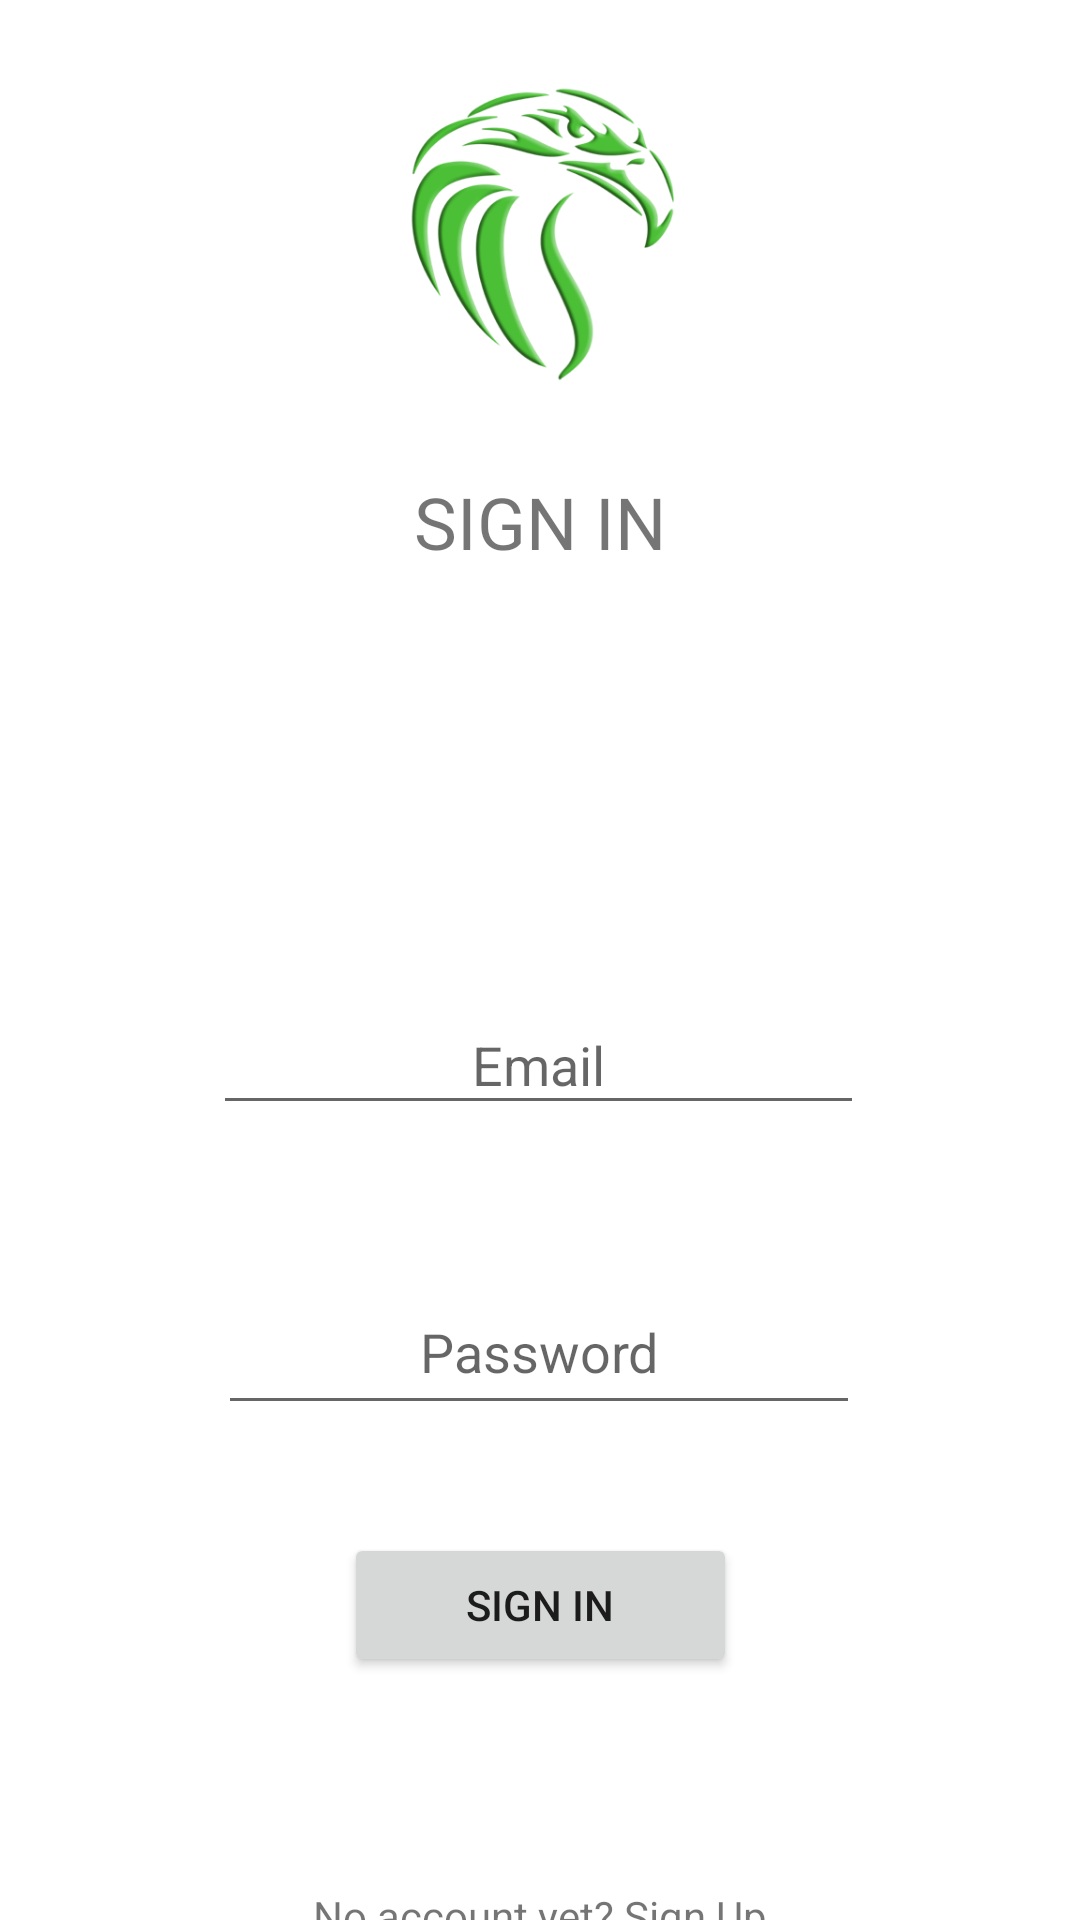

Here is an Android app screen rendered from its layout file. Give the layout XML and the strings, colors and styles it references.
<!-- AndroidManifest.xml: application theme Theme.BookFutsal -->
<!-- res/layout/activity_sign_in.xml -->
<?xml version="1.0" encoding="utf-8"?>
<androidx.constraintlayout.widget.ConstraintLayout xmlns:android="http://schemas.android.com/apk/res/android"
    xmlns:app="http://schemas.android.com/apk/res-auto"
    xmlns:tools="http://schemas.android.com/tools"
    android:layout_width="match_parent"
    android:layout_height="match_parent"
    tools:context=".activities.SignInActivity">

    <ImageView
        android:id="@+id/imageView2"
        android:layout_width="0dp"
        android:layout_height="100dp"
        android:layout_marginTop="28dp"
        app:layout_constraintEnd_toEndOf="parent"
        app:layout_constraintHorizontal_bias="0.0"
        app:layout_constraintStart_toStartOf="parent"
        app:layout_constraintTop_toTopOf="parent"
        app:srcCompat="@drawable/logo" />

    <TextView
        android:id="@+id/textView"
        android:layout_width="147dp"
        android:layout_height="36dp"
        android:layout_marginTop="28dp"
        android:gravity="center"
        android:text="SIGN IN"
        android:textSize="24sp"
        app:layout_constraintEnd_toEndOf="parent"
        app:layout_constraintStart_toStartOf="parent"
        app:layout_constraintTop_toBottomOf="@+id/imageView2" />

    <EditText
        android:id="@+id/editView_singin_email"
        android:layout_width="217dp"
        android:layout_height="43dp"
        android:layout_marginTop="140dp"
        android:gravity="center"
        android:hint="Email"
        app:layout_constraintEnd_toEndOf="parent"
        app:layout_constraintHorizontal_bias="0.497"
        app:layout_constraintStart_toStartOf="parent"
        app:layout_constraintTop_toBottomOf="@+id/textView"></EditText>

    <EditText
        android:id="@+id/editView_singin_password"
        android:layout_width="214dp"
        android:layout_height="52dp"
        android:layout_marginTop="48dp"
        android:gravity="center"
        android:hint="Password"
        app:layout_constraintEnd_toEndOf="parent"
        app:layout_constraintHorizontal_bias="0.497"
        app:layout_constraintStart_toStartOf="parent"
        app:layout_constraintTop_toBottomOf="@+id/editView_singin_email"></EditText>

    <Button
        android:id="@+id/button_signIn"
        android:layout_width="131dp"
        android:layout_height="48dp"
        android:layout_marginTop="36dp"
        android:onClick="singInButtonClicked"
        android:text="SIGN IN"
        app:layout_constraintEnd_toEndOf="parent"
        app:layout_constraintStart_toStartOf="parent"
        app:layout_constraintTop_toBottomOf="@+id/editView_singin_password" />

    <TextView
        android:id="@+id/textView_SignIn_signUp"
        android:layout_width="232dp"
        android:layout_height="55dp"
        android:layout_marginTop="52dp"
        android:gravity="center"
        android:onClick="signUptxtClicked"
        android:text="No account yet? Sign Up"
        app:layout_constraintEnd_toEndOf="parent"
        app:layout_constraintHorizontal_bias="0.498"
        app:layout_constraintStart_toStartOf="parent"
        app:layout_constraintTop_toBottomOf="@+id/button_signIn" />

    <ProgressBar
        android:id="@+id/progressBarSignIn"
        style="?android:attr/progressBarStyle"
        android:layout_width="wrap_content"
        android:layout_height="wrap_content"
        android:visibility="gone"
        app:layout_constraintBottom_toBottomOf="parent"
        app:layout_constraintEnd_toEndOf="parent"
        app:layout_constraintStart_toStartOf="parent"
        app:layout_constraintTop_toTopOf="parent" />
</androidx.constraintlayout.widget.ConstraintLayout>
<!-- resources referenced by this layout -->
<resources>
  <!-- drawable logo: png bitmap (drawable-v24, 61247 bytes) -->
  <style name="Theme.BookFutsal" parent="Theme.MaterialComponents.DayNight.DarkActionBar">
          
          <item name="colorPrimary">@color/purple_500</item>
          <item name="colorPrimaryVariant">@color/purple_700</item>
          <item name="colorOnPrimary">@color/white</item>
          
          <item name="colorSecondary">@color/teal_200</item>
          <item name="colorSecondaryVariant">@color/teal_700</item>
          <item name="colorOnSecondary">@color/black</item>
          
          <item name="android:statusBarColor">?attr/colorPrimaryVariant</item>
          
      </style>
  <color name="purple_500">#FF6200EE</color>
  <color name="purple_700">#FF3700B3</color>
  <color name="white">#FFFFFFFF</color>
  <color name="teal_200">#FF03DAC5</color>
  <color name="teal_700">#FF018786</color>
  <color name="black">#FF000000</color>
</resources>
